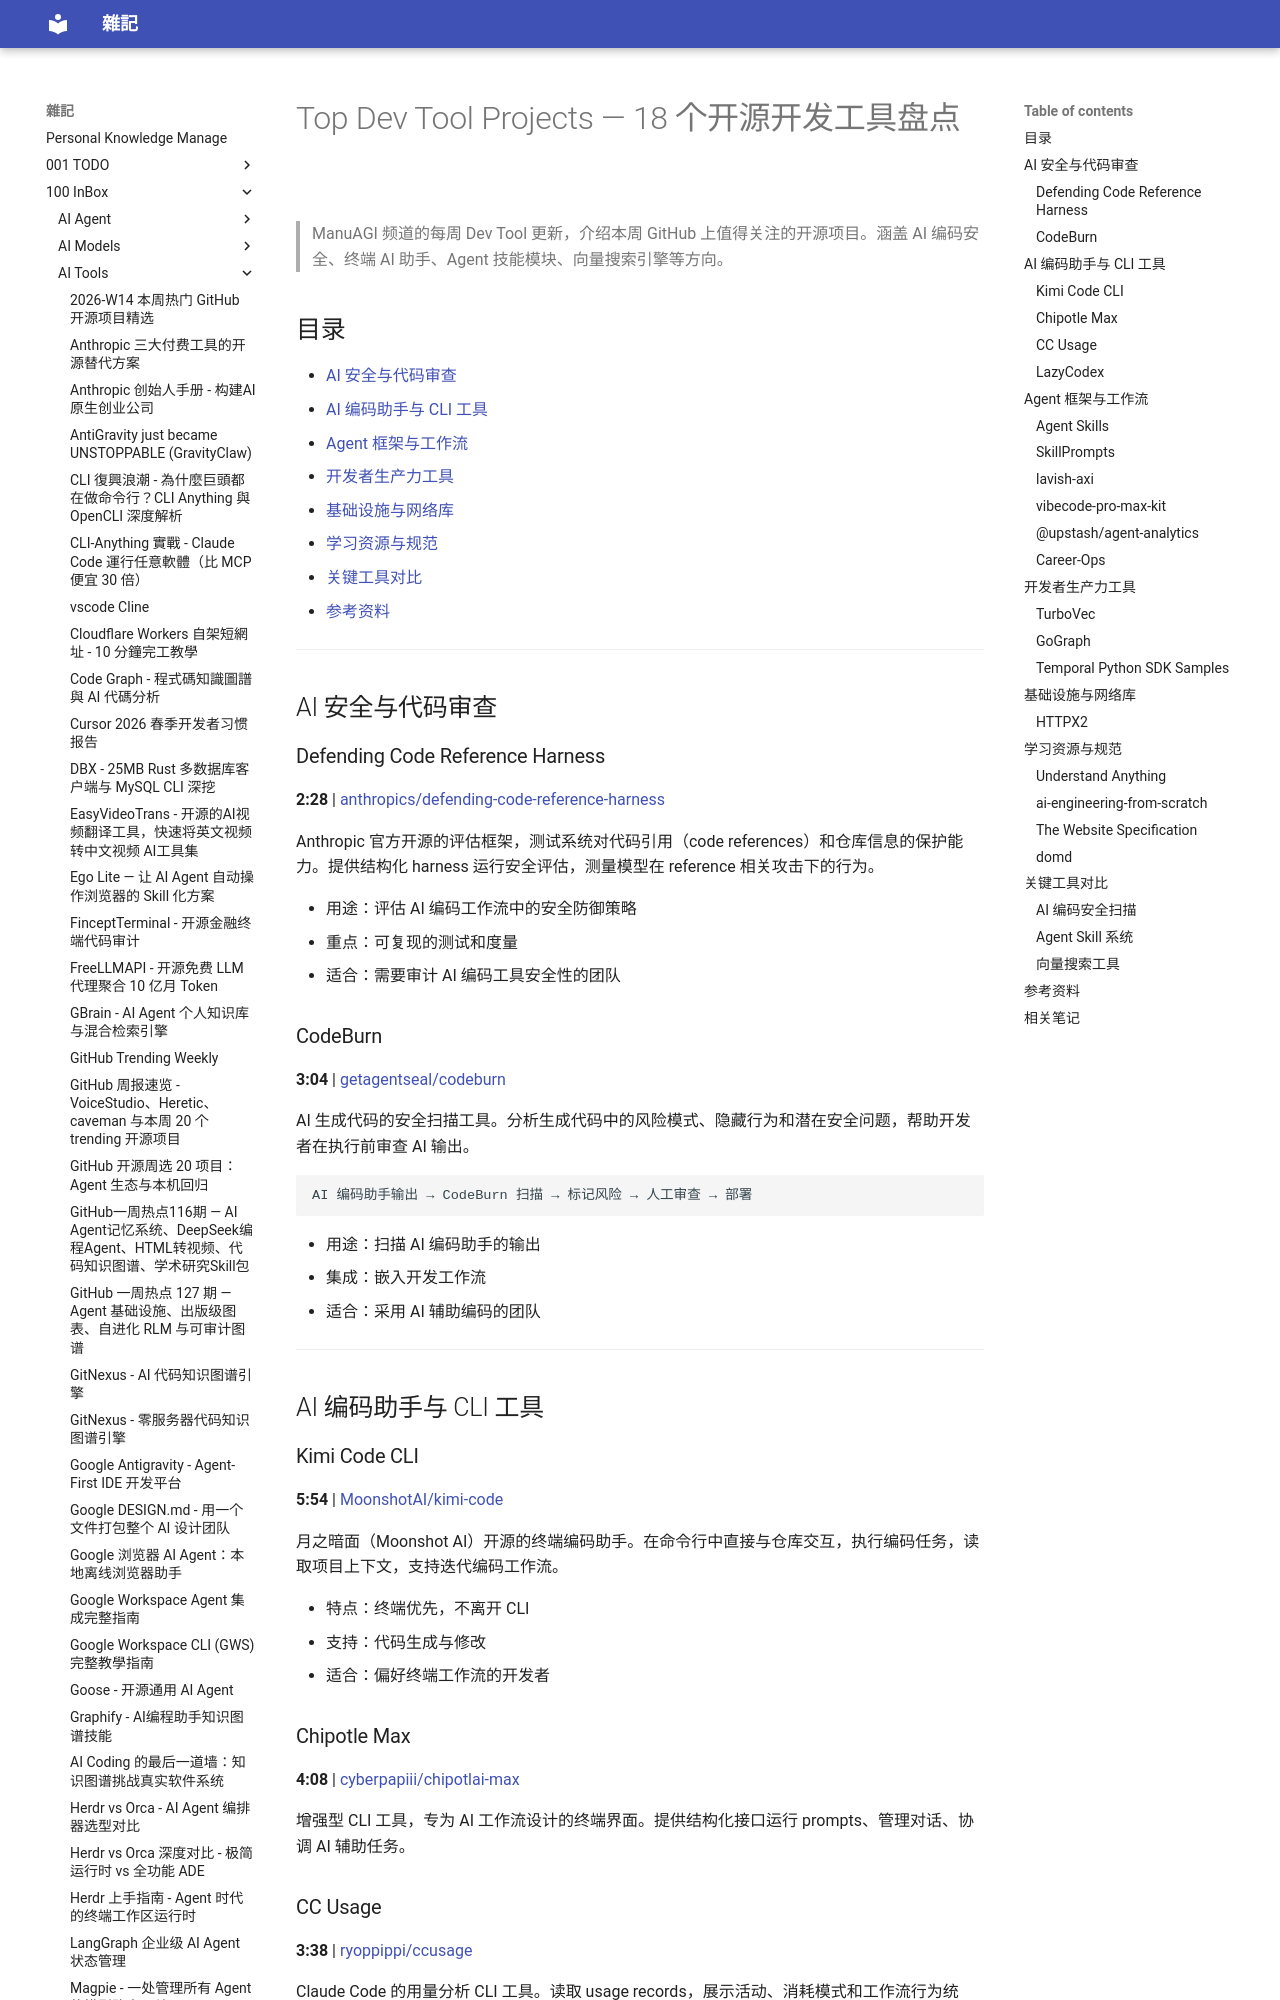

repository: yudady/yudady.github.io · page: 100-InBox/AI-Tools/Top-Dev-Tool-Projects-18个开源工具/index.html · generator: mkdocs

---
title: Top Dev Tool Projects - CodeBurn, Kimi Code CLI, Agent Skills, Turbovec & CCUsage
aliases:
  - 每周 Dev Tool 盘点
  - 开源开发工具周刊
tags:
  - dev-tools
  - open-source
  - AI-coding
  - status/active
  - type/learning-note
source:
  - "https://youtu.be/W1oeUzCGNFw"
author: ManuAGI - AutoGPT Tutorials
created: 2026-06-12
updated: 2026-06-12
description: 每周开源 Dev Tool 盘点，18 个项目覆盖 AI 编码助手、安全扫描、工作流框架、向量搜索等
level: beginner
stars: 3
---

# Top Dev Tool Projects — 18 个开源开发工具盘点

> ManuAGI 频道的每周 Dev Tool 更新，介绍本周 GitHub 上值得关注的开源项目。涵盖 AI 编码安全、终端 AI 助手、Agent 技能模块、向量搜索引擎等方向。

## 目录

- [AI 安全与代码审查](#ai-安全与代码审查)
- [AI 编码助手与 CLI 工具](#ai-编码助手与-cli-工具)
- [Agent 框架与工作流](#agent-框架与工作流)
- [开发者生产力工具](#开发者生产力工具)
- [基础设施与网络库](#基础设施与网络库)
- [学习资源与规范](#学习资源与规范)
- [关键工具对比](#关键工具对比)
- [参考资料](#参考资料)

---

## AI 安全与代码审查

### Defending Code Reference Harness
**2:28** | [anthropics/defending-code-reference-harness](https://github.com/anthropics/defending-code-reference-harness)

Anthropic 官方开源的评估框架，测试系统对代码引用（code references）和仓库信息的保护能力。提供结构化 harness 运行安全评估，测量模型在 reference 相关攻击下的行为。

- 用途：评估 AI 编码工作流中的安全防御策略
- 重点：可复现的测试和度量
- 适合：需要审计 AI 编码工具安全性的团队

### CodeBurn
**3:04** | [getagentseal/codeburn](https://github.com/getagentseal/codeburn)

AI 生成代码的安全扫描工具。分析生成代码中的风险模式、隐藏行为和潜在安全问题，帮助开发者在执行前审查 AI 输出。

```
AI 编码助手输出 → CodeBurn 扫描 → 标记风险 → 人工审查 → 部署
```

- 用途：扫描 AI 编码助手的输出
- 集成：嵌入开发工作流
- 适合：采用 AI 辅助编码的团队

---

## AI 编码助手与 CLI 工具

### Kimi Code CLI
**5:54** | [MoonshotAI/kimi-code](https://github.com/MoonshotAI/kimi-code)

月之暗面（Moonshot AI）开源的终端编码助手。在命令行中直接与仓库交互，执行编码任务，读取项目上下文，支持迭代编码工作流。

- 特点：终端优先，不离开 CLI
- 支持：代码生成与修改
- 适合：偏好终端工作流的开发者
